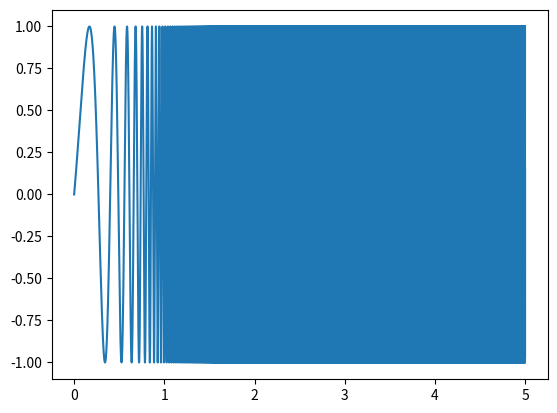

Write Python code to recreate this figure.
import numpy as np
import matplotlib.pyplot as plt

# Generar un array de valores de tiempo
t = np.linspace(start=0, num=96000*5, stop=5)

a = np.sin(2*np.pi*(9.9**t)*t)

plt.plot(t, a)
plt.show()
